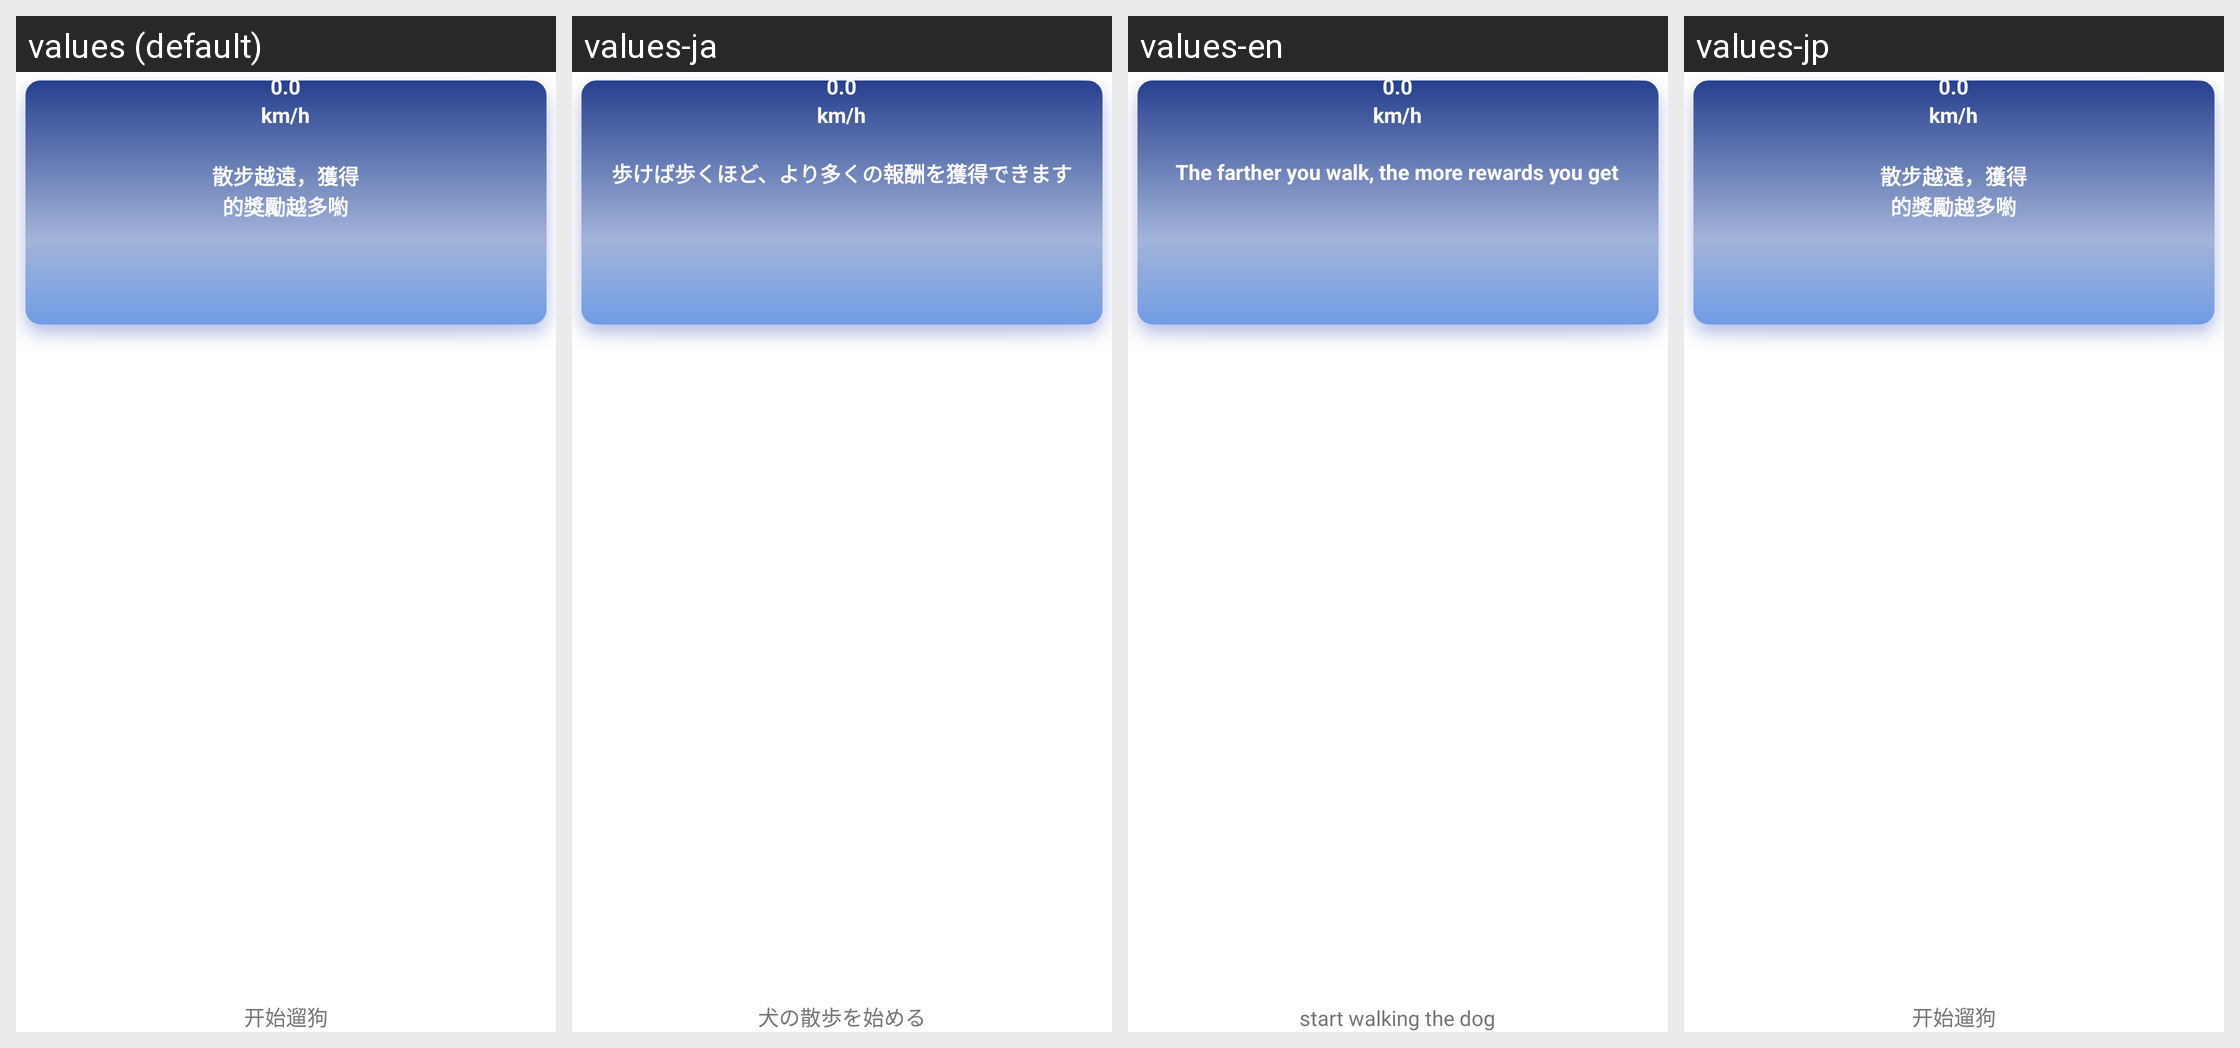

Locale-by-locale string values for the Android screen shown in this grid:
Android screen res/layout/activity_walk.xml rendered under 4 locales, left to right: values (default), values-ja, values-en, values-jp. Device: Nexus 5 (rendered at 1080×1920; each locale shown at half size, 540×960, under a caption strip naming it); theme AppTheme.
Strings drawn on this screen, with the default value and each locale's value (text and hints the layout hard-codes, and strings that could not be matched under every locale, appear in the picture but are not listed):

walk_notice_1
  values: 散步越遠，獲得
      的獎勵越多喲
  values-ja: 歩けば歩くほど、より多くの報酬を獲得できます
      
  values-en: The farther you walk, the more rewards you get
      
  values-jp: 散步越遠，獲得
      的獎勵越多喲  [not translated; the default value is used]

walk_start
  values: 开始遛狗
  values-ja: 犬の散歩を始める
  values-en: start walking the dog
  values-jp: 开始遛狗  [not translated; the default value is used]
